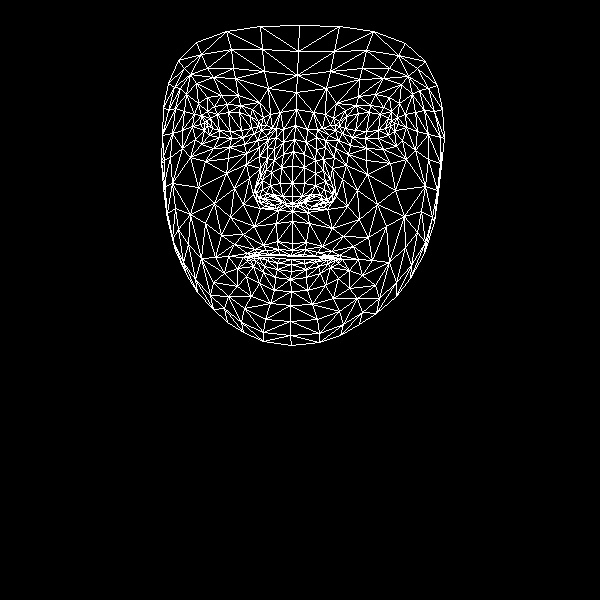

Data behind this chart, as committed beside it:
, x, y
0, 292, 243
1, 292, 196
2, 292, 211
3, 283, 154
4, 292, 183
5, 292, 166
6, 295, 125
7, 207, 125
8, 296, 92
9, 297, 75
10, 299, 25
11, 292, 250
12, 291, 255
13, 292, 256
14, 291, 259
15, 291, 264
16, 291, 271
17, 290, 279
18, 291, 291
19, 292, 203
20, 282, 202
21, 168, 83
22, 243, 137
23, 231, 138
24, 219, 137
25, 204, 130
26, 254, 133
27, 227, 104
28, 240, 105
29, 214, 106
30, 207, 111
31, 195, 139
32, 244, 308
33, 204, 122
34, 162, 135
35, 182, 130
36, 234, 188
37, 277, 241
38, 279, 254
39, 263, 245
40, 254, 249
41, 269, 254
42, 261, 255
43, 237, 268
44, 282, 196
45, 280, 183
46, 186, 94
47, 259, 156
48, 256, 193
49, 255, 187
50, 198, 187
51, 281, 167
52, 213, 77
53, 196, 83
54, 178, 60
55, 268, 88
56, 252, 109
57, 228, 256
58, 175, 250
59, 264, 200
... 408 more rows
